Run: headless pygame with SDL's dummy video driver; simulated clock (each Clock.tick advances the game by its frame time, no real sleeping); random seed 0; keys injected as events and as key.get_pressed() state; no mouse input.
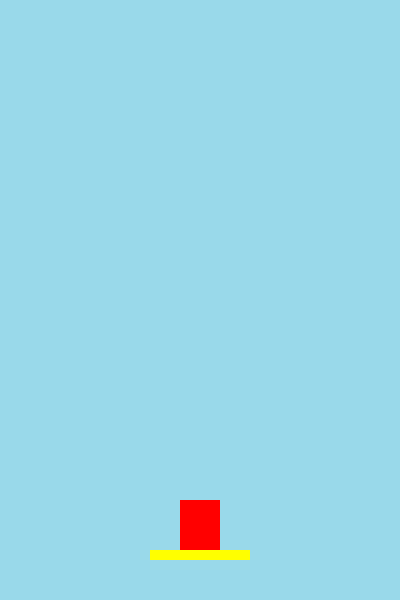
Frame 1 of 4 · flips 1–60 · no input
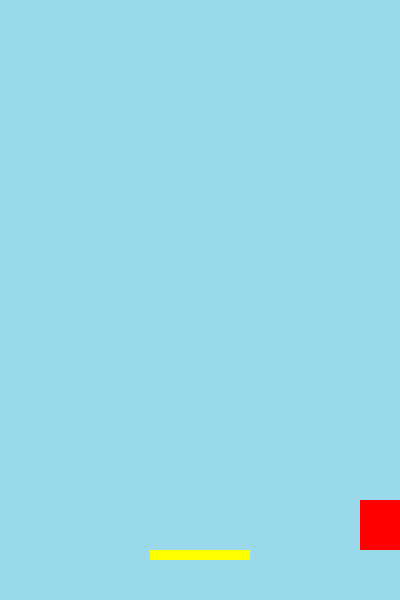
Frame 2 of 4 · flips 61–180 · tapped SPACE, RETURN · held RIGHT (→), D
Frame 3 of 4 · flips 181–300 · held DOWN (↓), S · screen unchanged from frame 2, image omitted
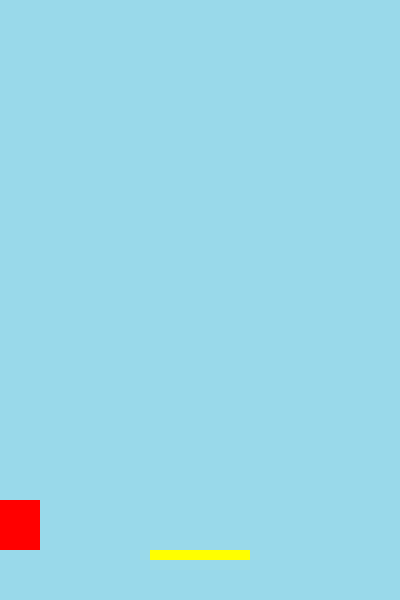
Frame 4 of 4 · flips 301–420 · held LEFT (←), A, UP (↑), W

The pygame program that drew these frames:

# vel_y stores the vertical speed of the player.
# gravity = 1 makes the player fall slowly each frame by increasing vel_y.
# When the spacebar is pressed and the player is standing on the platform, the player jumps.
# A negative vel_y moves the player up on line 51.

# Task 1: Change the value for gravity on line 22.


import pygame  # Import the pygame module
pygame.init()  # Initialize all pygame modules

# Create the game window with a width of 400 and a height of 600
screen = pygame.display.set_mode((400, 600))
pygame.display.set_caption("Sky Jumper")

# Create a rectangle representing the player at position (180, 500) with width 40 and height 50
player = pygame.Rect(180, 500, 40, 50)
platform = pygame.Rect(150, 550, 100, 10)

# Gravity and velocity
vel_y = 0
gravity = 1
is_jumping = False

# Game loop
run = True
while run:
    pygame.time.delay(30)

    # Check for quit event
    for event in pygame.event.get():
        if event.type == pygame.QUIT:
            run = False

    # Key input
    keys = pygame.key.get_pressed()
    if keys[pygame.K_LEFT]:
        player.x -= 5
    if keys[pygame.K_RIGHT]:
        player.x += 5

    # Restrict movement within screen
    if player.x < 0:
        player.x = 0
    if player.x > 400 - player.width:
        player.x = 400 - player.width

    # Jump only if player is standing on platform or bottom of screen
    if keys[pygame.K_SPACE]:
        if player.bottom >= 550: 
            vel_y = -15  # Jump up

    # Apply gravity
    vel_y += gravity
    player.y += vel_y

    # Stop falling at bottom of screen
    if player.bottom >= 550:
        player.bottom = 550
        vel_y = 0

    # Drawing
    screen.fill((153, 217, 234))  # Background color
    pygame.draw.rect(screen, (255, 0, 0), player)     # Player
    pygame.draw.rect(screen, (255, 255, 0), platform) # Platform

    pygame.display.update()

pygame.quit()
